Image classification data set "MangoVarientAnalyzer" (ShivamVPatil/MangoVarientAnalyzer on GitHub). Class labels (10): healthy Badami mango, healthy Totapuri mango, partially ripe Totapuri mango, raw Badami mango, raw Totapuri mango, rotten Badami mango, rotten Neelam mango, rotten Totapuri mango, unripe Badami mango, unripe Totapuri mango.

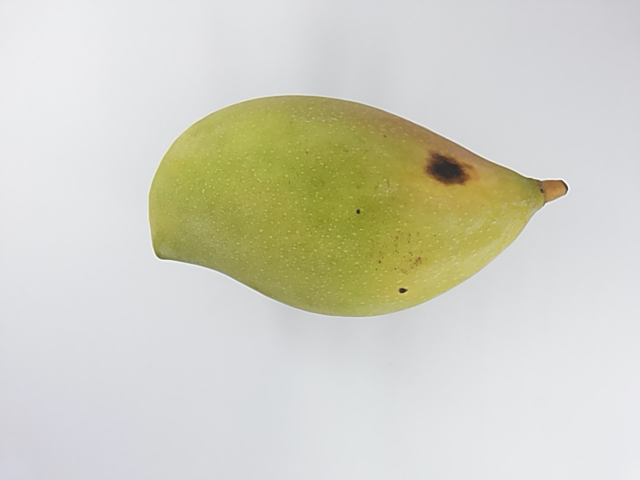
Label: rotten Totapuri mango

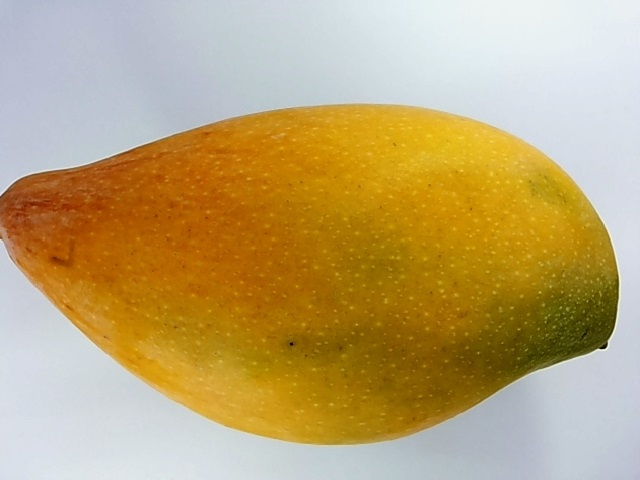
Label: healthy Totapuri mango

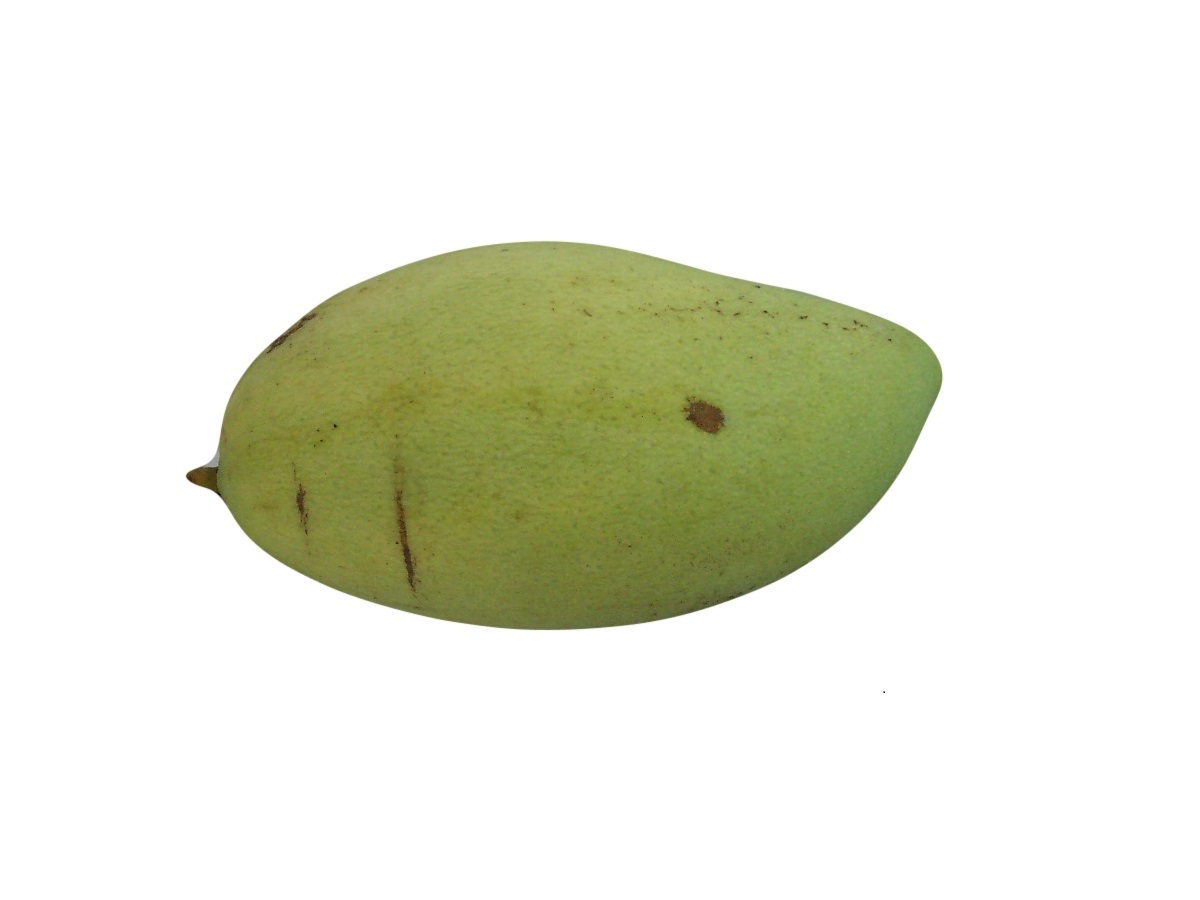
Label: raw Badami mango

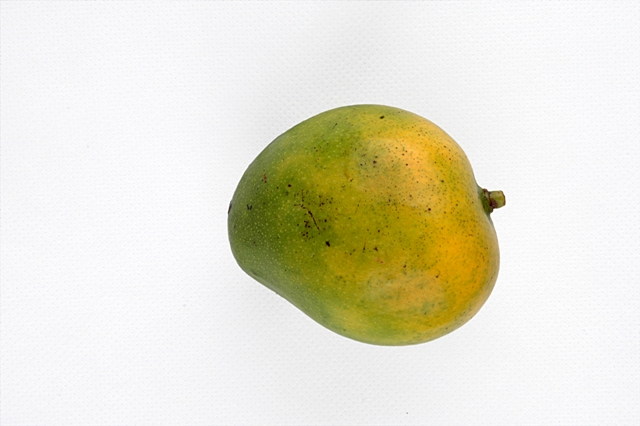
Label: rotten Neelam mango

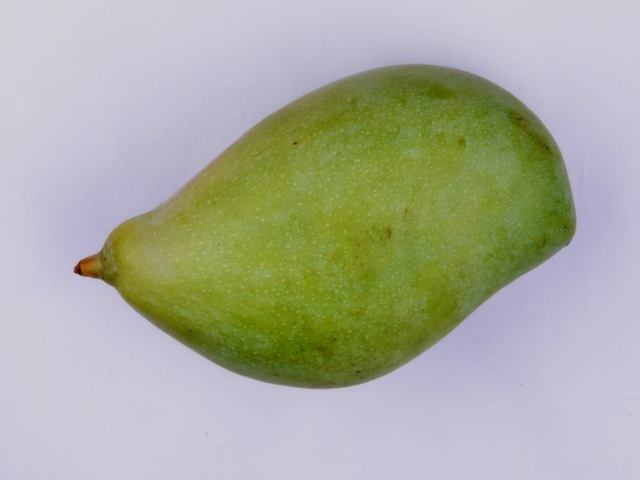
Label: unripe Totapuri mango

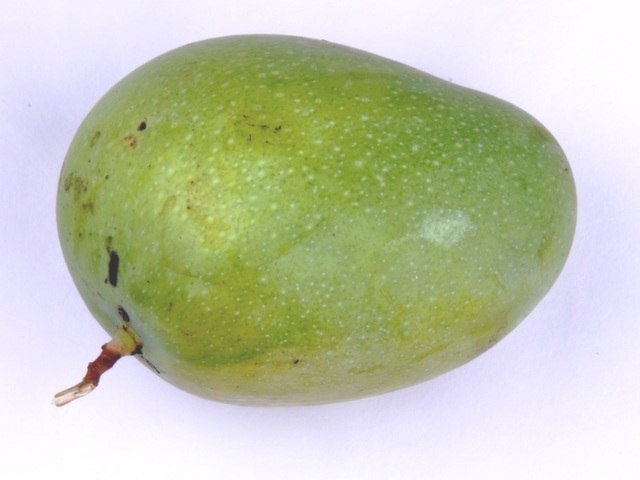
Label: unripe Badami mango
